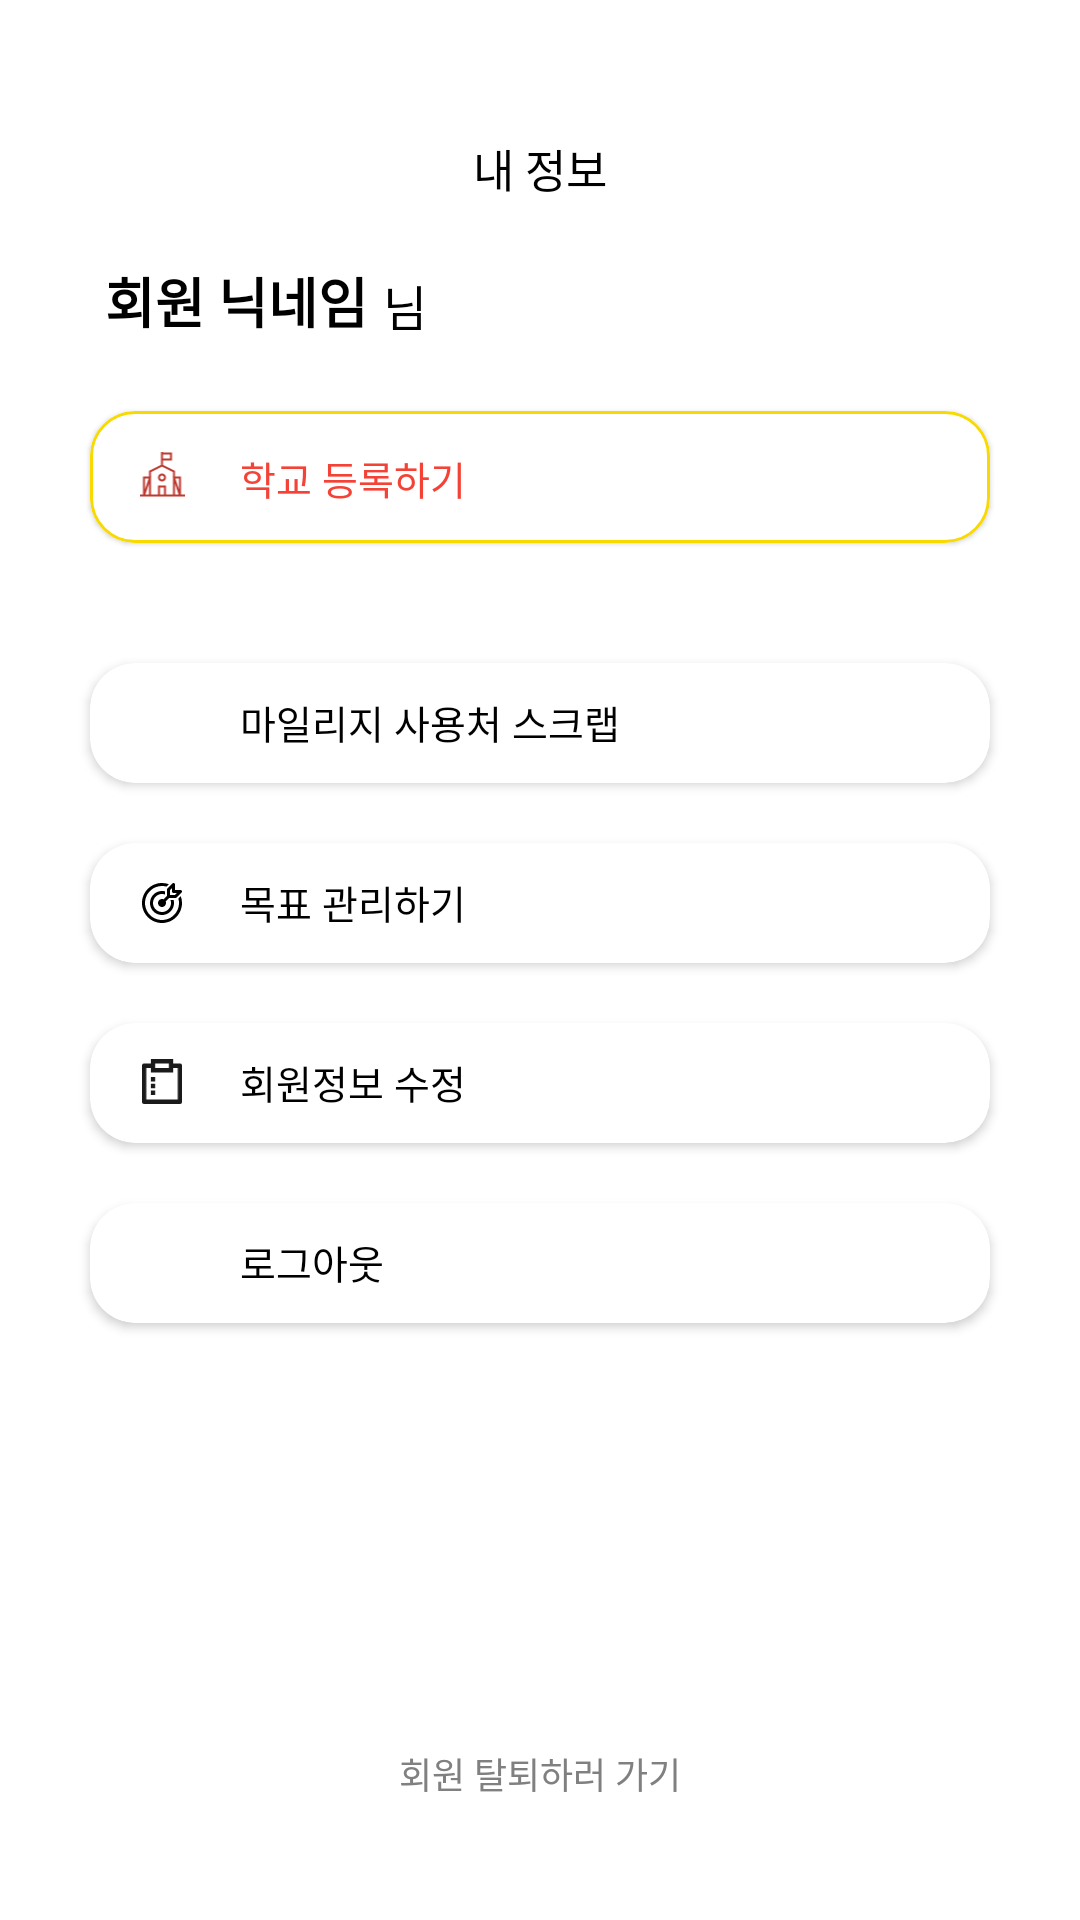

Here is an Android app screen rendered from its layout file. Give the layout XML and the strings, colors and styles it references.
<!-- AndroidManifest.xml: application theme Theme.MoA -->
<!-- res/layout/fragment_my.xml -->
<?xml version="1.0" encoding="utf-8"?>
<androidx.constraintlayout.widget.ConstraintLayout xmlns:android="http://schemas.android.com/apk/res/android"
    xmlns:tools="http://schemas.android.com/tools"
    android:layout_width="match_parent"
    android:layout_height="match_parent"
    xmlns:app="http://schemas.android.com/apk/res-auto"
    tools:context=".my.MyFragment">

    <TextView
        android:id="@+id/my_tv"
        android:layout_width="wrap_content"
        android:layout_height="wrap_content"
        app:layout_constraintStart_toStartOf="parent"
        app:layout_constraintEnd_toEndOf="parent"
        app:layout_constraintTop_toTopOf="parent"
        android:layout_marginTop="45dp"
        android:textColor="@color/black"
        android:textSize="15sp"
        android:text="내 정보" />

    <TextView
        android:id="@+id/my_nickname_tv"
        android:layout_width="wrap_content"
        android:layout_height="wrap_content"
        app:layout_constraintStart_toStartOf="parent"
        app:layout_constraintTop_toBottomOf="@id/my_tv"
        android:layout_marginStart="35dp"
        android:layout_marginTop="20dp"
        android:textSize="18sp"
        android:textStyle="bold"
        android:textColor="@color/black"
        android:text="회원 닉네임"/>

    <TextView
        android:layout_width="wrap_content"
        android:layout_height="wrap_content"
        android:layout_marginStart="5dp"
        android:text="님"
        android:textColor="@color/black"
        android:textSize="16sp"
        app:layout_constraintStart_toEndOf="@id/my_nickname_tv"
        app:layout_constraintBottom_toBottomOf="@id/my_nickname_tv"/>
















    

    <com.google.android.material.card.MaterialCardView
        android:id="@+id/my_school_cv"
        android:layout_width="match_parent"
        android:layout_height="44dp"
        android:layout_marginTop="50dp"
        android:layout_marginEnd="30dp"
        android:layout_marginStart="30dp"
        app:cardCornerRadius="15dp"
        app:layout_constraintStart_toStartOf="parent"
        app:layout_constraintTop_toTopOf="@id/my_nickname_tv"
        app:strokeColor="#f8da00"
        app:strokeWidth="1dp"
        >

        <ImageView
            android:id="@+id/my_school_iv"
            android:layout_width="18dp"
            android:layout_height="15dp"
            android:layout_marginStart="15dp"
            android:layout_marginTop="13.5dp"
            android:src="@drawable/ic_teenyicons_school_outline" />

        <TextView
            android:id="@+id/my_school_tv"
            android:layout_width="wrap_content"
            android:layout_height="wrap_content"
            android:layout_marginStart="50dp"
            android:layout_marginTop="12.5dp"
            android:text="학교 등록하기"
            android:textColor="#F44336"
            android:textSize="13sp" />

        <TextView
            android:id="@+id/my_school_name_tv"
            android:layout_width="wrap_content"
            android:layout_height="wrap_content"
            android:layout_marginStart="50dp"
            android:layout_marginTop="12.5dp"
            android:text="휘경여자고등학교"
            android:textColor="#F44336"
            android:textSize="13sp"
            android:visibility="invisible"/>

    </com.google.android.material.card.MaterialCardView>


    <androidx.cardview.widget.CardView
        android:id="@+id/my_scrap_cv"
        android:layout_width="match_parent"
        android:layout_height="40dp"
        android:layout_marginTop="40dp"
        android:layout_marginEnd="30dp"
        android:layout_marginStart="30dp"
        app:cardCornerRadius="15dp"
        app:layout_constraintStart_toStartOf="parent"
        app:layout_constraintTop_toBottomOf="@id/my_school_cv">

        <ImageView
            android:id="@+id/my_bookmark_iv"
            android:layout_width="18dp"
            android:layout_height="16dp"
            android:layout_marginStart="15dp"
            android:layout_marginTop="12dp"
            android:src="@drawable/ic_bookmark" />

        <TextView
            android:id="@+id/my_bookmark_tv"
            android:layout_width="wrap_content"
            android:layout_height="wrap_content"
            android:layout_marginStart="50dp"
            android:layout_marginTop="10dp"
            android:text="마일리지 사용처 스크랩"
            android:textColor="@color/black"
            android:textSize="13sp" />

    </androidx.cardview.widget.CardView>

    <androidx.cardview.widget.CardView
        android:id="@+id/my_goal_cv"
        android:layout_width="match_parent"
        android:layout_height="40dp"
        android:layout_marginTop="20dp"
        android:layout_marginEnd="30dp"
        android:layout_marginStart="30dp"
        app:cardCornerRadius="15dp"
        app:layout_constraintStart_toStartOf="parent"
        app:layout_constraintTop_toBottomOf="@id/my_scrap_cv">

        <ImageView
            android:id="@+id/my_goal_iv"
            android:layout_width="18dp"
            android:layout_height="16dp"
            android:layout_marginStart="15dp"
            android:layout_marginTop="12dp"
            android:src="@drawable/ic_fluent_target_arrow_24_regular" />

        <TextView
            android:id="@+id/my_goal_tv"
            android:layout_width="wrap_content"
            android:layout_height="wrap_content"
            android:layout_marginStart="50dp"
            android:layout_marginTop="10dp"
            android:text="목표 관리하기"
            android:textColor="@color/black"
            android:textSize="13sp" />

    </androidx.cardview.widget.CardView>















    <androidx.cardview.widget.CardView
        android:id="@+id/my_update_cv"
        android:layout_width="match_parent"
        android:layout_height="40dp"
        android:layout_marginTop="20dp"
        android:layout_marginEnd="30dp"
        android:layout_marginStart="30dp"
        app:cardCornerRadius="15dp"
        app:layout_constraintStart_toStartOf="@id/my_school_cv"
        app:layout_constraintTop_toBottomOf="@id/my_goal_cv">

        <ImageView
            android:id="@+id/my_update_iv"
            android:layout_width="18dp"
            android:layout_height="15dp"
            android:layout_marginStart="15dp"
            android:layout_marginTop="12dp"
            android:src="@drawable/ic_mypage_update" />

        <TextView
            android:id="@+id/my_update_tv"
            android:layout_width="wrap_content"
            android:layout_height="wrap_content"
            android:layout_marginStart="50dp"
            android:layout_marginTop="10dp"
            android:text="회원정보 수정"
            android:textColor="@color/black"
            android:textSize="13sp" />

    </androidx.cardview.widget.CardView>

    <androidx.cardview.widget.CardView
        android:id="@+id/my_logout_cv"
        android:layout_width="match_parent"
        android:layout_height="40dp"
        android:layout_marginTop="20dp"
        android:layout_marginEnd="30dp"
        android:layout_marginStart="30dp"
        app:cardCornerRadius="15dp"
        app:layout_constraintStart_toStartOf="@id/my_school_cv"
        app:layout_constraintTop_toBottomOf="@id/my_update_cv">

        <ImageView
            android:id="@+id/my_logout_iv"
            android:layout_width="18dp"
            android:layout_height="15dp"
            android:layout_marginStart="15dp"
            android:layout_marginTop="12dp"
            android:src="@drawable/ic_logout" />

        <TextView
            android:id="@+id/my_logout_tv"
            android:layout_width="wrap_content"
            android:layout_height="wrap_content"
            android:layout_marginStart="50dp"
            android:layout_marginTop="10dp"
            android:text="로그아웃"
            android:textColor="@color/black"
            android:textSize="13sp" />

    </androidx.cardview.widget.CardView>













































            <TextView
                android:id="@+id/withdraw_tv"
                android:layout_width="wrap_content"
                android:layout_height="wrap_content"
                app:layout_constraintBottom_toBottomOf="parent"
                app:layout_constraintStart_toStartOf="parent"
                app:layout_constraintEnd_toEndOf="parent"
                android:layout_marginBottom="30dp"
                android:text="회원 탈퇴하러 가기"
                android:textSize="12sp"
                android:textColor="#808080"
                android:padding="10dp"/>



</androidx.constraintlayout.widget.ConstraintLayout>
<!-- resources referenced by this layout -->
<resources>
  <!-- drawable ic_fluent_target_arrow_24_regular: vector/xml drawable (drawable, 2454 chars, omitted) -->
  <!-- drawable ic_mypage_update (drawable) -->
  <vector android:alpha="0.9" android:height="20dp"
      android:viewportHeight="20" android:viewportWidth="18"
      android:width="18dp" xmlns:android="http://schemas.android.com/apk/res/android">
      <path android:fillColor="#FF000000" android:pathData="M14,0v2h3.01C17.56,2 18,2.45 18,2.99V19c0,0.55 -0.44,0.99 -0.99,0.99H0.99C0.44,20 0,19.56 0,19.01V2.99C0,2.45 0.44,2 0.99,2H4V0H14zM4,4H2v14h14V4h-2v2H4V4zM6,14v2H4v-2H6zM6,11v2H4v-2H6zM6,8v2H4V8H6zM12,2H6v2h6V2z"/>
  </vector>
  <!-- drawable ic_teenyicons_school_outline (drawable) -->
  <vector xmlns:android="http://schemas.android.com/apk/res/android"
      android:width="22dp"
      android:height="22dp"
      android:viewportWidth="22"
      android:viewportHeight="22">
    <group>
      <clip-path
          android:pathData="M0,0h22v22h-22z"/>
      <path
          android:strokeWidth="1"
          android:pathData="M11,6.6L16.867,9.533V21.267H5.133V9.533L11,6.6ZM11,6.6V0V6.6ZM0,21.267H22H0ZM2.2,21.267V12.467H5.133L2.2,21.267ZM19.8,21.267V12.467H16.867L19.8,21.267ZM9.533,21.267V16.867H12.467V21.267H9.533ZM11,0.733H15.4V3.667H11V0.733ZM11,13.933C10.611,13.933 10.238,13.779 9.963,13.504C9.688,13.229 9.533,12.856 9.533,12.467C9.533,12.078 9.688,11.705 9.963,11.43C10.238,11.155 10.611,11 11,11C11.389,11 11.762,11.155 12.037,11.43C12.312,11.705 12.467,12.078 12.467,12.467C12.467,12.856 12.312,13.229 12.037,13.504C11.762,13.779 11.389,13.933 11,13.933Z"
          android:fillColor="#00000000"
          android:strokeColor="#BC3A30"/>
    </group>
  </vector>
  <!-- drawable school_btn (drawable) -->
  <?xml version="1.0" encoding="utf-8"?>
  <shape xmlns:android="http://schemas.android.com/apk/res/android"
      android:padding="10dp"
      android:shape="rectangle" >
  
  
  
  
  
      <corners
          android:bottomLeftRadius="10dp"
          android:bottomRightRadius="10dp"
          android:topLeftRadius="10dp"
          android:topRightRadius="10dp" />
  </shape>
  <style name="Theme.MoA" parent="Theme.MaterialComponents.DayNight.DarkActionBar">
          
          <item name="colorPrimary">#f8da00</item>
          <item name="colorPrimaryVariant">@color/purple_700</item>
          <item name="colorOnPrimary">@color/white</item>
          
          <item name="colorSecondary">@color/teal_200</item>
          <item name="colorSecondaryVariant">@color/teal_700</item>
          <item name="colorOnSecondary">@color/black</item>
          
  
  
          <item name="android:windowLayoutInDisplayCutoutMode" tools:targetApi="o_mr1">shortEdges</item>
  
          <item name="android:windowTranslucentStatus">true</item>
          <item name="android:windowLightStatusBar" tools:targetApi="m">true</item>
  
          
  
          
          <item name="windowNoTitle">true</item>
      </style>
  <!-- not gathered from this repository: default colours our renderer supplied (Android Studio template values) -->
  <color name="purple_700">#FF3700B3</color>
  <color name="teal_200">#FF03DAC5</color>
  <color name="teal_700">#FF018786</color>
  <color name="black">#FF000000</color>
  <color name="white">#FFFFFFFF</color>
</resources>
